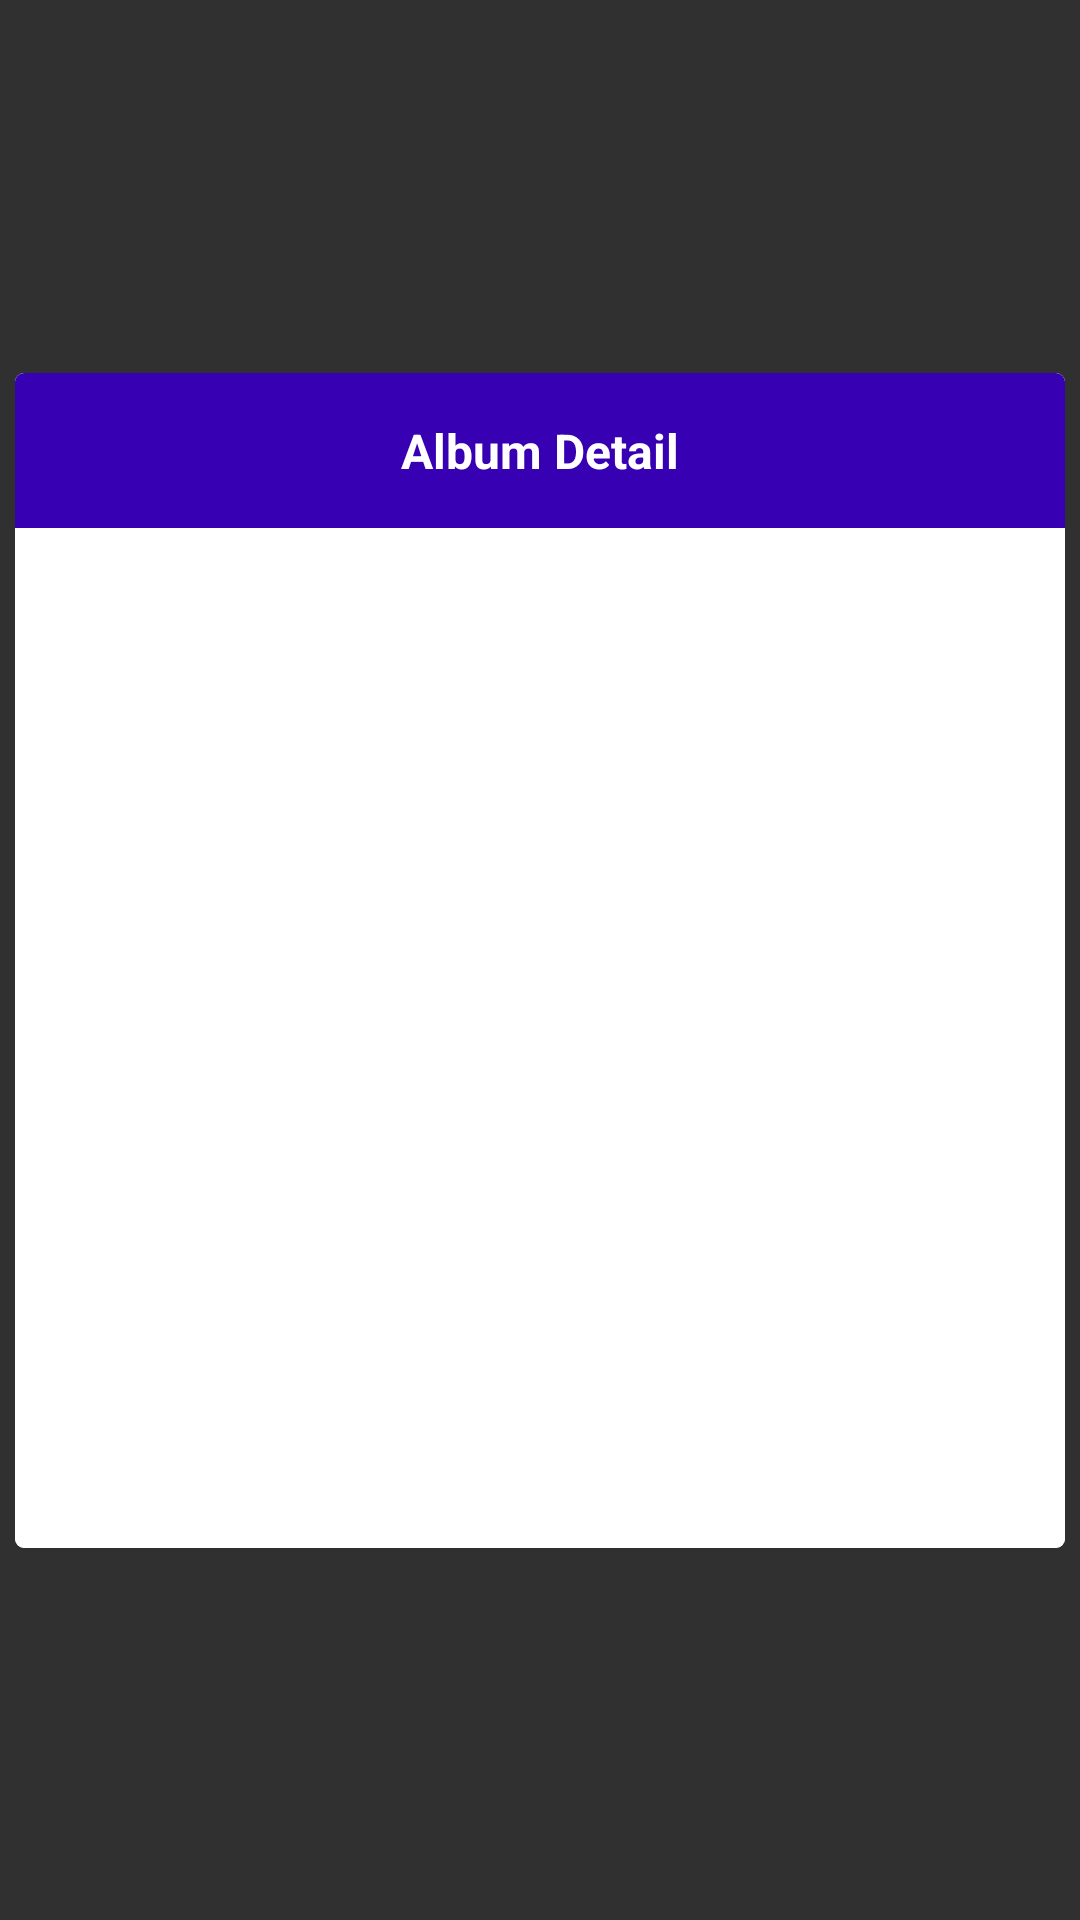

Write the Android layout XML for this screen, with the resource values it uses.
<!-- AndroidManifest.xml: application theme Theme.Design.NoActionBar -->
<!-- res/layout/popop_window.xml -->
<?xml version="1.0" encoding="utf-8"?>
<androidx.constraintlayout.widget.ConstraintLayout xmlns:android="http://schemas.android.com/apk/res/android"
    xmlns:app="http://schemas.android.com/apk/res-auto"
    xmlns:tools="http://schemas.android.com/tools"
    android:id="@+id/popup_window_background"
    android:layout_width="match_parent"
    android:layout_height="match_parent"
    tools:context=".activity.PopUpWindow">

    <androidx.cardview.widget.CardView xmlns:android="http://schemas.android.com/apk/res/android"
        xmlns:app="http://schemas.android.com/apk/res-auto"
        android:id="@+id/popup_window_view_with_border"
        android:layout_width="350dp"
        android:layout_height="wrap_content"
        android:layout_centerHorizontal="true"
        android:layout_centerVertical="true"
        app:cardBackgroundColor="#FFFFFF"
        app:cardCornerRadius="3dp"
        app:cardElevation="0dp"
        app:cardMaxElevation="0dp"
        app:cardPreventCornerOverlap="false"
        app:layout_constraintBottom_toBottomOf="parent"
        app:layout_constraintLeft_toLeftOf="parent"
        app:layout_constraintRight_toRightOf="parent"
        app:layout_constraintTop_toTopOf="parent">

        <RelativeLayout
            android:id="@+id/popup_window_background_container"
            android:layout_width="match_parent"
            android:layout_height="wrap_content"
            android:background="@color/white">

            <RelativeLayout
                android:id="@+id/titleLayout"
                android:layout_width="match_parent"
                android:layout_height="wrap_content"
                android:background="@color/purple_700">

                <androidx.appcompat.widget.AppCompatTextView
                    android:layout_width="wrap_content"
                    android:layout_height="wrap_content"
                    android:layout_centerHorizontal="true"
                    android:gravity="center_horizontal"
                    android:padding="@dimen/_15dp"
                    android:textColor="@color/white"
                    android:text="Album Detail"
                    android:textSize="@dimen/_16dp"
                    android:textStyle="bold"></androidx.appcompat.widget.AppCompatTextView>


            </RelativeLayout>

            <androidx.appcompat.widget.AppCompatImageView
                android:id="@+id/detailUrlIv"
                android:layout_width="300dp"
                android:layout_height="300dp"
                android:layout_below="@+id/titleLayout"
                android:layout_centerHorizontal="true"
                android:layout_margin="@dimen/_20dp"
                android:gravity="center_horizontal"
                android:paddingLeft="20dp"
                android:paddingRight="20dp"
                android:textColor="@color/purple_700"
                android:textSize="18sp" />


        </RelativeLayout>

    </androidx.cardview.widget.CardView>
</androidx.constraintlayout.widget.ConstraintLayout>
<!-- resources referenced by this layout -->
<resources>
  <color name="purple_700">#FF3700B3</color>
  <color name="white">#FFFFFFFF</color>
  <dimen name="_15dp">15.0dip</dimen>
  <dimen name="_16dp">16.0dip</dimen>
  <dimen name="_20dp">20.0dip</dimen>
</resources>
